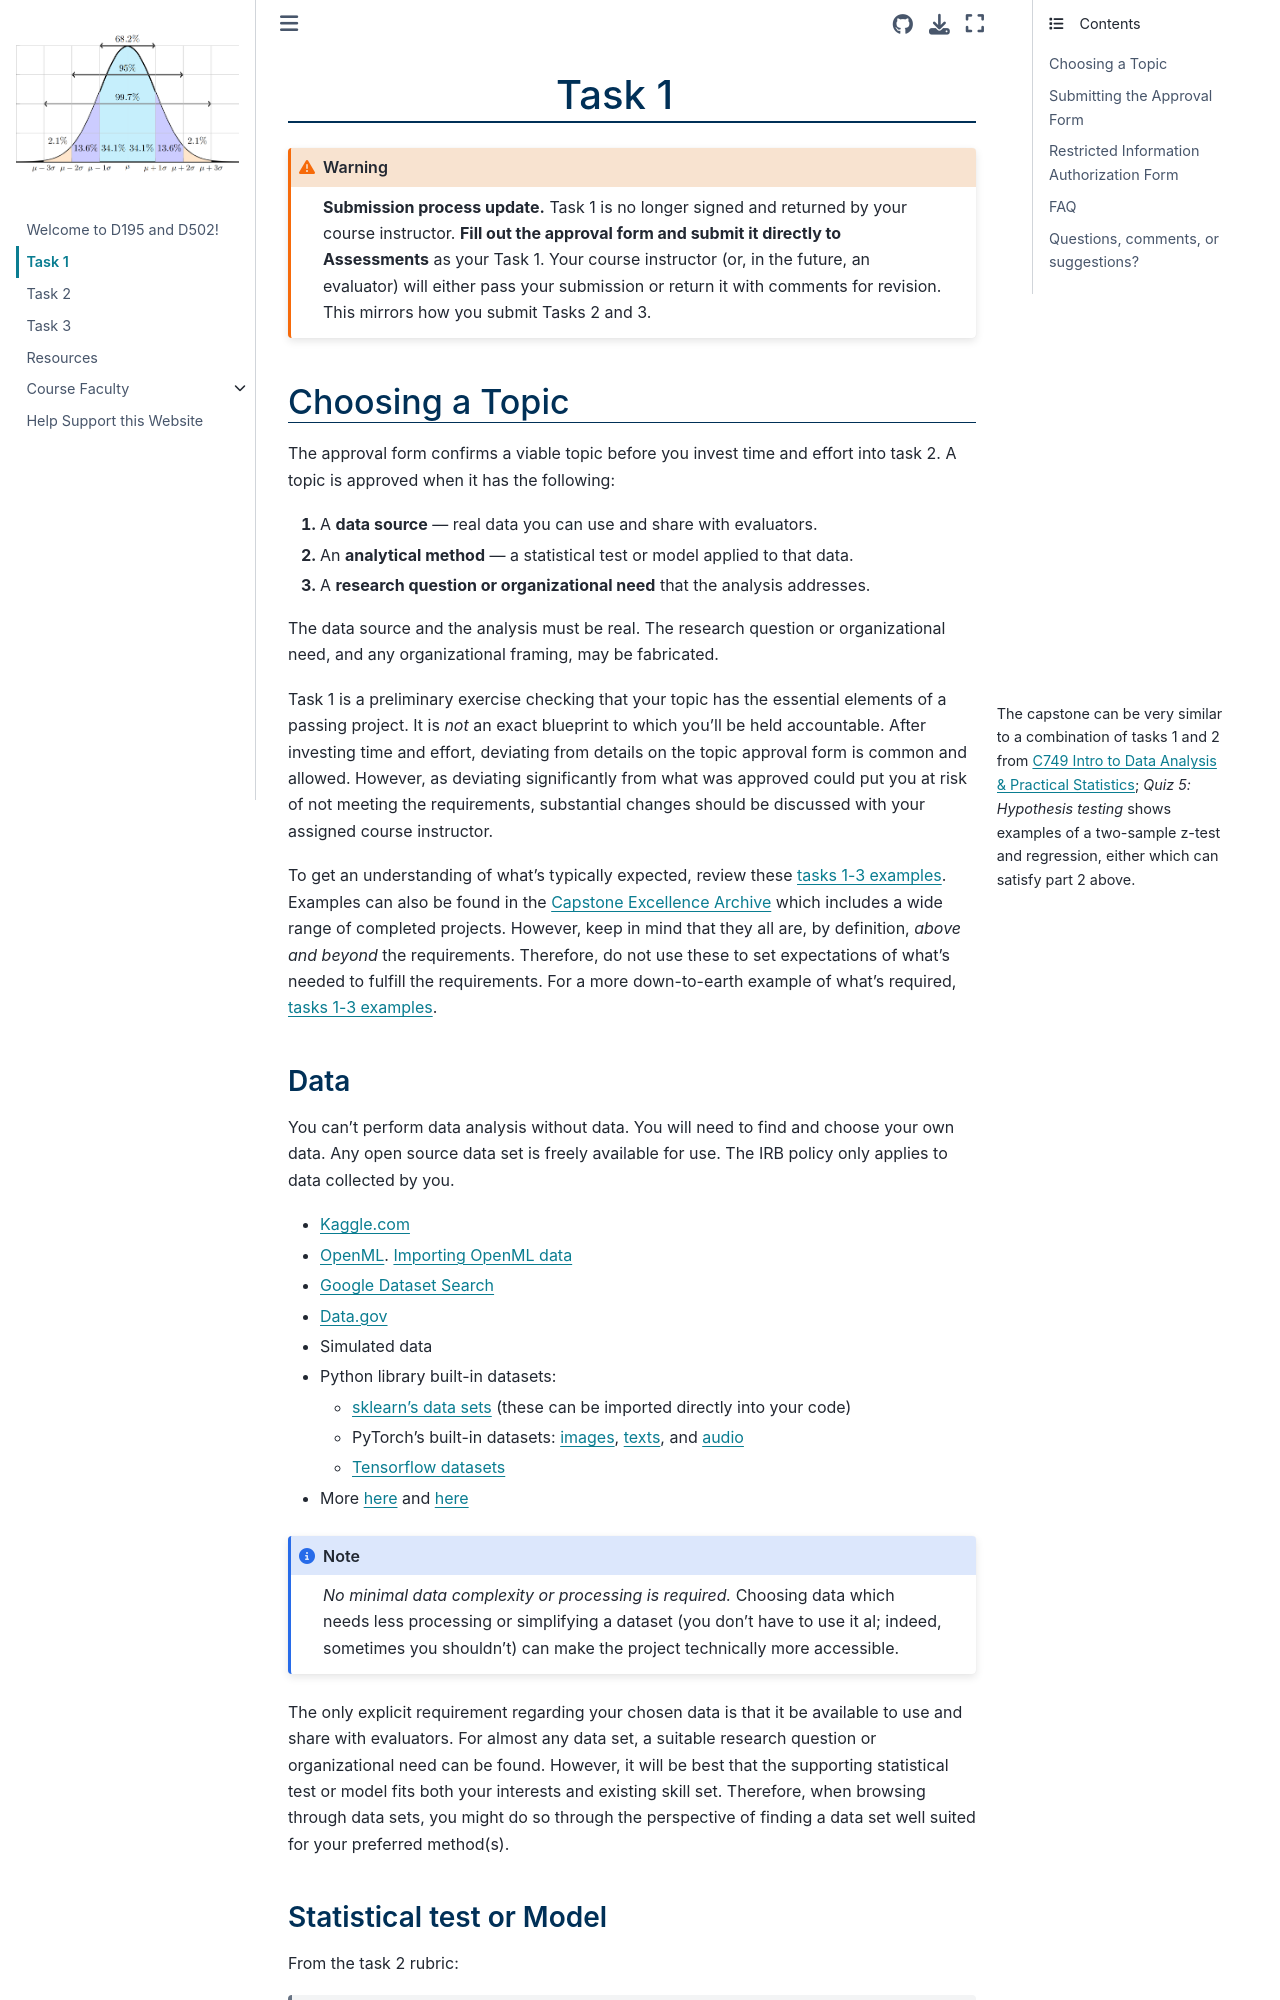

repository: ashejim/D195 · page: task1.html · generator: jekyll

(task1)=

# Task 1
<!-- hack to open links in new tab
<head>
    <base target="_blank">
</head> -->

```{warning}
**Submission process update.** Task 1 is no longer signed and returned by your course instructor. **Fill out the approval form and submit it directly to Assessments** as your Task 1. Your course instructor (or, in the future, an evaluator) will either pass your submission or return it with comments for revision. This mirrors how you submit Tasks 2 and 3.
```

(task1:chooseatopic)=

## Choosing a Topic

The approval form confirms a viable topic before you invest time and effort into task 2. A topic is approved when it has the following:

1. A **data source** — real data you can use and share with evaluators.
2. An **analytical method** — a statistical test or model applied to that data.
3. A **research question or organizational need** that the analysis addresses.

The data source and the analysis must be real. The research question or organizational need, and any organizational framing, may be fabricated.

```{margin}
The capstone can be very similar to a combination of tasks 1 and 2 from [C749 Intro to Data Analysis & Practical Statistics](https://learn.udacity.com/nanodegrees/nd002-wgu-1); *Quiz 5: Hypothesis testing* shows examples of a two-sample z-test and regression, either which can satisfy part 2 above.  
```

Task 1 is a preliminary exercise checking that your topic has the essential elements of a passing project. It is *not* an exact blueprint to which you'll be held accountable. After investing time and effort, deviating from details on the topic approval form is common and allowed. However, as deviating significantly from what was approved could put you at risk of not meeting the requirements, substantial changes should be discussed with your assigned course instructor.

<!-- NEED VIDEO
- **Watch:** Choosing a Project Idea
<iframe
    src="https://wgu.hosted.panopto.com/Panopto/Pages/Embed.aspx?id=691a0e9a-d33b-48ca-aac3-d7413f4bbfdc&autoplay=false&offerviewer=true&showtitle=true&showbrand=true&captions=true&interactivity=all" 
    title="Choosing a topic" 
    width="640px"
    height="360px"
    style="border: 1px solid #464646;"
    allowfullscreen allow="autoplay"
>
</iframe> -->

<!-- NEED PODCAST
- **Listen:**
IT Audio Series podcast [Choosing Your Topic](https://d2y36twrtb17ty.cloudfront.net/sessions/09c3d32b-1567-4636-88d6-ad5f01616619/3183eabf-4239-4e4a-ae20-ad5f01616620-8792ef88-6d24-43f6-9fe9-ad5f01619cc7.mp4?invocationId=0275eb54-33e0-eb11-8284-12c206d2fd2b); view the [transcript](https://www.wgu.edu/content/dam/western-governors/documents/it/audio-series/ChoosingYourTopic.docx). -->

To get an understanding of what's typically expected, review these [tasks 1-3 examples](resources:examples). Examples can also be found in the {{ excellence_archive }} which includes a wide range of completed projects. However, keep in mind that they all are, by definition, *above and beyond* the requirements. Therefore, do not use these to set expectations of what's needed to fulfill the requirements. For a more down-to-earth example of what's required, [tasks 1-3 examples](resources:examples).
